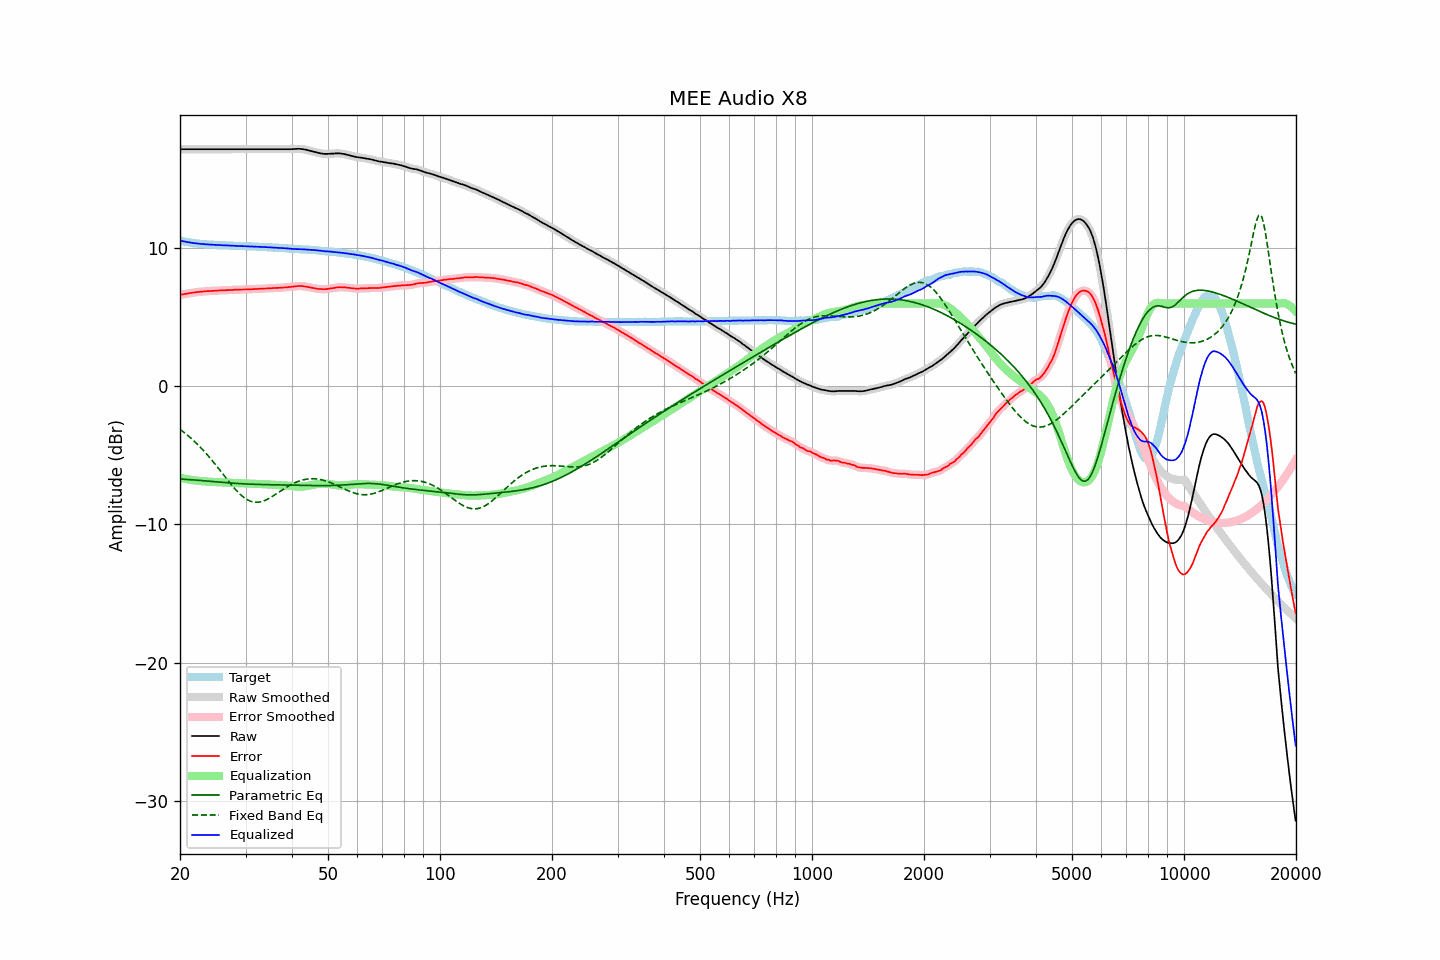

The data file committed next to this chart (first rows):
frequency, raw, error, smoothed, error_smoothed, equalization, parametric_eq, fixed_band_eq, equalized_raw, equalized_smoothed, target
20.00, 17.18, 6.62, 17.18, 6.62, -6.62, -6.71, -3.11, 10.56, 10.56, 10.56
20.20, 17.18, 6.65, 17.18, 6.65, -6.65, -6.71, -3.20, 10.53, 10.53, 10.53
20.40, 17.18, 6.67, 17.18, 6.67, -6.67, -6.72, -3.29, 10.51, 10.51, 10.51
20.61, 17.18, 6.69, 17.18, 6.69, -6.69, -6.73, -3.38, 10.49, 10.49, 10.49
20.81, 17.18, 6.71, 17.18, 6.71, -6.71, -6.74, -3.47, 10.46, 10.46, 10.47
21.02, 17.18, 6.73, 17.18, 6.73, -6.74, -6.74, -3.57, 10.44, 10.44, 10.45
21.23, 17.18, 6.75, 17.18, 6.75, -6.75, -6.75, -3.67, 10.42, 10.42, 10.43
21.44, 17.18, 6.77, 17.18, 6.77, -6.77, -6.76, -3.77, 10.40, 10.40, 10.40
21.66, 17.18, 6.79, 17.18, 6.79, -6.79, -6.77, -3.88, 10.39, 10.39, 10.38
21.87, 17.18, 6.80, 17.18, 6.81, -6.81, -6.78, -3.99, 10.37, 10.37, 10.37
22.09, 17.18, 6.83, 17.18, 6.82, -6.82, -6.79, -4.10, 10.36, 10.36, 10.35
22.31, 17.18, 6.84, 17.18, 6.84, -6.84, -6.80, -4.21, 10.34, 10.34, 10.34
22.54, 17.18, 6.85, 17.18, 6.85, -6.85, -6.81, -4.33, 10.33, 10.33, 10.33
22.76, 17.18, 6.86, 17.18, 6.86, -6.86, -6.82, -4.45, 10.32, 10.32, 10.32
22.99, 17.18, 6.87, 17.18, 6.87, -6.87, -6.83, -4.57, 10.31, 10.31, 10.31
23.22, 17.18, 6.88, 17.18, 6.88, -6.88, -6.84, -4.70, 10.30, 10.30, 10.30
23.45, 17.18, 6.89, 17.18, 6.89, -6.89, -6.85, -4.83, 10.29, 10.29, 10.29
23.69, 17.18, 6.90, 17.18, 6.90, -6.90, -6.86, -4.96, 10.28, 10.28, 10.28
23.92, 17.18, 6.90, 17.18, 6.90, -6.90, -6.87, -5.09, 10.28, 10.28, 10.28
24.16, 17.18, 6.91, 17.18, 6.91, -6.91, -6.88, -5.23, 10.27, 10.27, 10.27
24.40, 17.18, 6.91, 17.18, 6.91, -6.92, -6.89, -5.37, 10.26, 10.26, 10.27
24.65, 17.18, 6.92, 17.18, 6.92, -6.92, -6.90, -5.51, 10.25, 10.25, 10.25
24.89, 17.18, 6.92, 17.18, 6.93, -6.93, -6.91, -5.66, 10.25, 10.25, 10.25
25.14, 17.18, 6.94, 17.18, 6.94, -6.94, -6.92, -5.80, 10.24, 10.24, 10.24
25.39, 17.18, 6.95, 17.18, 6.94, -6.94, -6.93, -5.95, 10.24, 10.24, 10.23
25.65, 17.18, 6.95, 17.18, 6.95, -6.95, -6.94, -6.10, 10.23, 10.23, 10.23
25.91, 17.18, 6.96, 17.18, 6.95, -6.95, -6.95, -6.25, 10.22, 10.22, 10.22
26.16, 17.18, 6.96, 17.18, 6.96, -6.96, -6.96, -6.40, 10.22, 10.22, 10.22
26.43, 17.18, 6.96, 17.18, 6.96, -6.97, -6.97, -6.54, 10.21, 10.21, 10.22
26.69, 17.18, 6.97, 17.18, 6.97, -6.97, -6.97, -6.69, 10.21, 10.21, 10.21
26.96, 17.18, 6.97, 17.18, 6.98, -6.98, -6.98, -6.84, 10.20, 10.20, 10.20
27.23, 17.18, 6.98, 17.18, 6.98, -6.98, -6.99, -6.98, 10.20, 10.20, 10.19
27.50, 17.18, 6.99, 17.18, 6.99, -6.99, -7.00, -7.13, 10.19, 10.19, 10.19
27.77, 17.18, 6.99, 17.18, 6.99, -6.99, -7.01, -7.27, 10.19, 10.19, 10.19
28.05, 17.18, 7.00, 17.18, 6.99, -7.00, -7.02, -7.40, 10.18, 10.18, 10.18
28.33, 17.18, 7.00, 17.18, 7.00, -7.00, -7.03, -7.53, 10.18, 10.18, 10.18
28.62, 17.18, 7.00, 17.18, 7.01, -7.00, -7.03, -7.65, 10.17, 10.17, 10.18
28.90, 17.18, 7.01, 17.18, 7.01, -7.01, -7.04, -7.77, 10.17, 10.17, 10.16
29.19, 17.18, 7.01, 17.18, 7.01, -7.01, -7.05, -7.88, 10.17, 10.17, 10.16
29.48, 17.18, 7.02, 17.18, 7.02, -7.02, -7.05, -7.97, 10.16, 10.16, 10.16
29.78, 17.18, 7.02, 17.18, 7.02, -7.02, -7.06, -8.07, 10.16, 10.16, 10.16
30.08, 17.18, 7.02, 17.18, 7.02, -7.02, -7.07, -8.14, 10.15, 10.15, 10.16
30.38, 17.18, 7.03, 17.18, 7.03, -7.03, -7.07, -8.22, 10.15, 10.15, 10.15
30.68, 17.18, 7.03, 17.18, 7.03, -7.03, -7.08, -8.27, 10.15, 10.15, 10.14
30.99, 17.18, 7.04, 17.18, 7.04, -7.04, -7.08, -8.32, 10.14, 10.14, 10.14
31.30, 17.18, 7.04, 17.18, 7.04, -7.04, -7.09, -8.35, 10.14, 10.14, 10.14
31.61, 17.18, 7.05, 17.18, 7.05, -7.05, -7.09, -8.38, 10.13, 10.13, 10.13
31.93, 17.18, 7.05, 17.18, 7.05, -7.05, -7.10, -8.39, 10.12, 10.12, 10.12
32.24, 17.18, 7.06, 17.18, 7.06, -7.06, -7.10, -8.39, 10.12, 10.12, 10.12
32.57, 17.18, 7.07, 17.18, 7.06, -7.06, -7.10, -8.38, 10.11, 10.11, 10.11
32.89, 17.18, 7.07, 17.18, 7.07, -7.07, -7.11, -8.36, 10.11, 10.11, 10.11
33.22, 17.18, 7.07, 17.18, 7.08, -7.08, -7.11, -8.33, 10.10, 10.10, 10.10
33.55, 17.18, 7.09, 17.18, 7.08, -7.08, -7.11, -8.29, 10.10, 10.10, 10.09
33.89, 17.18, 7.09, 17.18, 7.09, -7.09, -7.12, -8.25, 10.09, 10.09, 10.09
34.23, 17.18, 7.09, 17.18, 7.10, -7.10, -7.12, -8.19, 10.08, 10.08, 10.09
34.57, 17.18, 7.10, 17.18, 7.10, -7.10, -7.12, -8.13, 10.08, 10.08, 10.07
34.92, 17.18, 7.11, 17.18, 7.11, -7.11, -7.12, -8.07, 10.07, 10.07, 10.07
35.27, 17.18, 7.11, 17.18, 7.12, -7.11, -7.13, -8.00, 10.06, 10.06, 10.07
35.62, 17.18, 7.12, 17.18, 7.12, -7.12, -7.13, -7.93, 10.06, 10.06, 10.05
35.97, 17.18, 7.13, 17.18, 7.13, -7.13, -7.13, -7.85, 10.05, 10.05, 10.05
... 635 more rows
